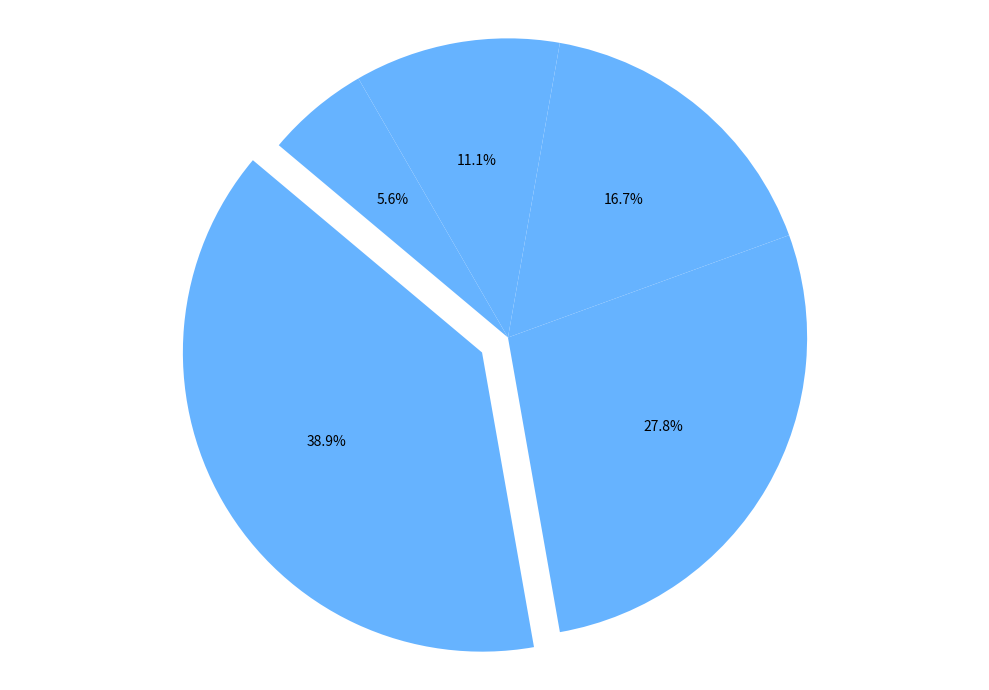

Generate this figure with matplotlib:
import matplotlib.pyplot as plt

# Define energy sources consumption percentages
consumption_percentages = [35, 25, 15, 10, 5]

# Use a single color for all slices
single_color = ['#66b3ff'] * len(consumption_percentages)

# Explode the 'Solar' slice to emphasize it
explode = (0.1, 0, 0, 0, 0)

# Create figure and axis for the pie chart
fig, ax = plt.subplots(figsize=(10, 7))

# Create the pie chart without shadow
ax.pie(
    consumption_percentages, 
    explode=explode,
    colors=single_color,
    autopct='%1.1f%%', 
    startangle=140,
)

ax.axis('equal')
plt.tight_layout()

plt.show()
